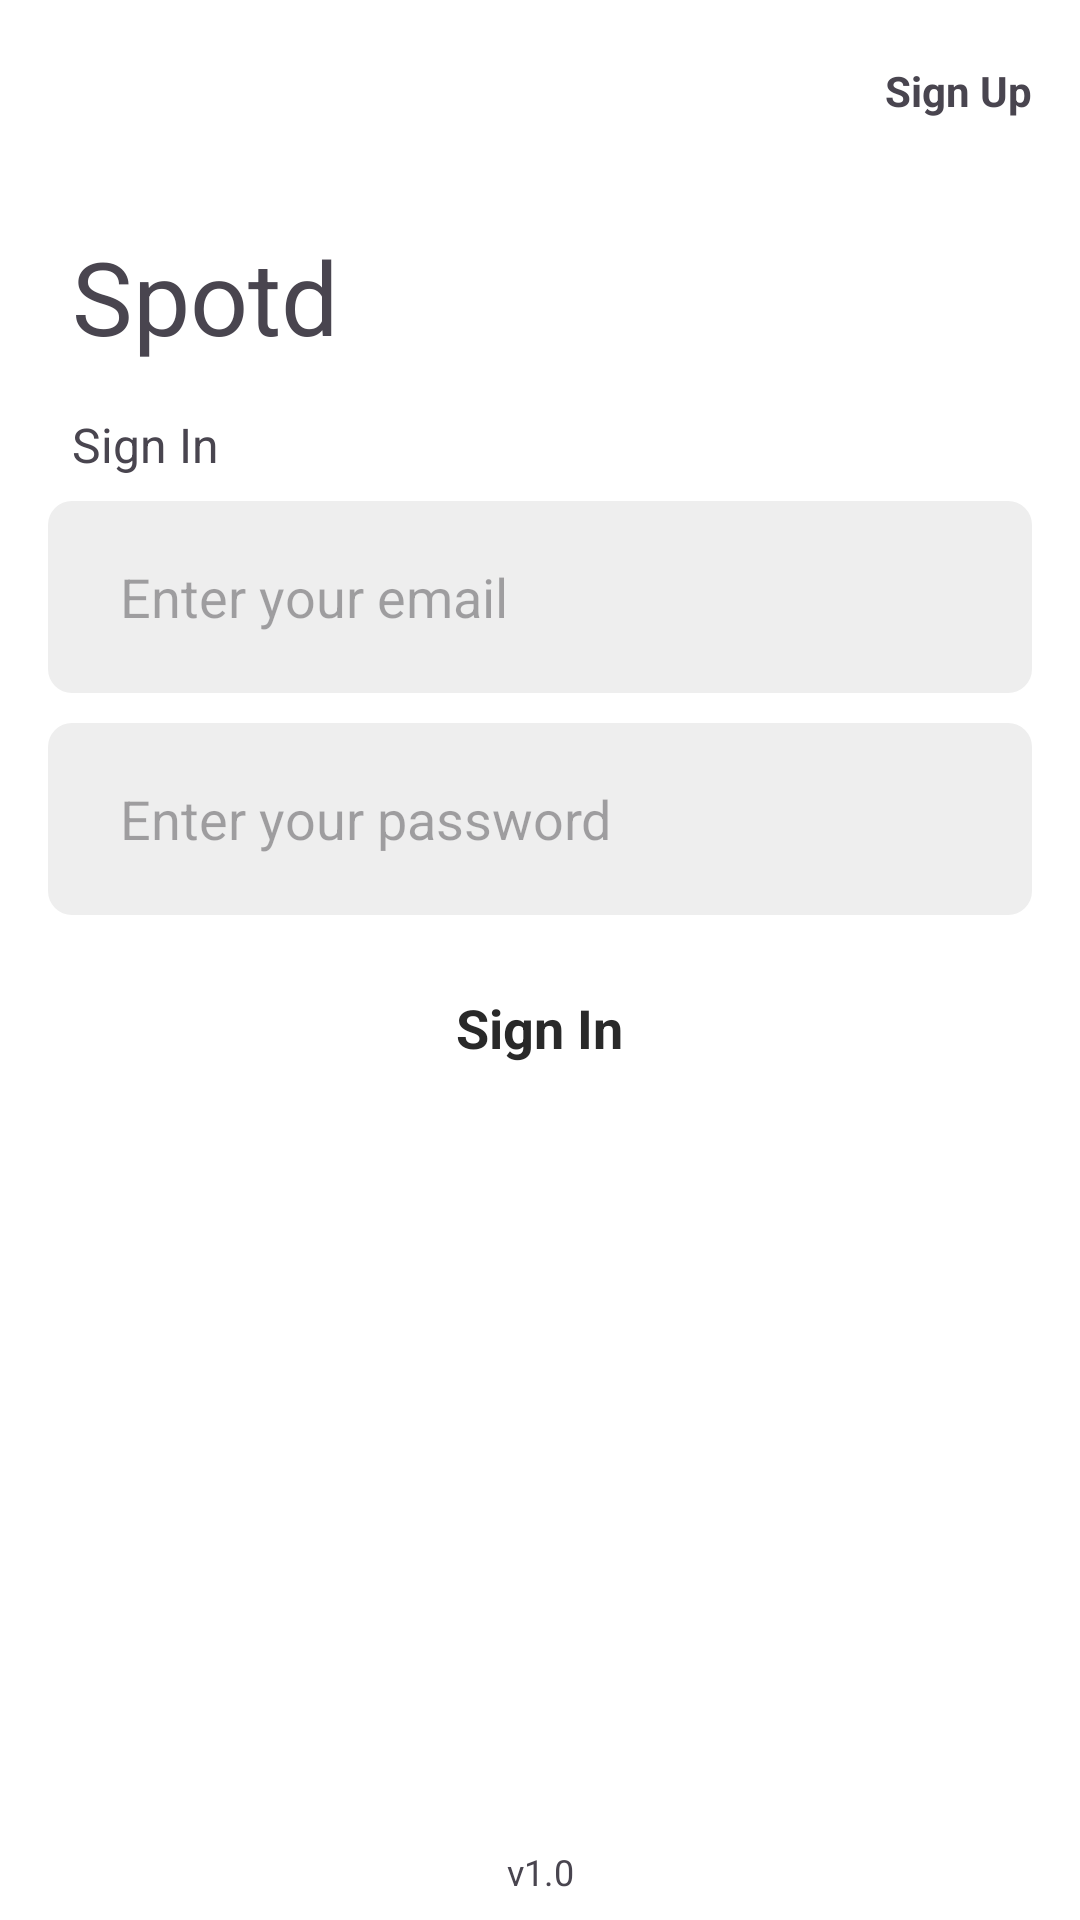

This screen was rendered from an Android layout file. Write that file and the resources it references.
<!-- AndroidManifest.xml: application theme Theme.Spotd -->
<!-- res/layout/activity_sign_in.xml -->
<?xml version="1.0" encoding="utf-8"?>
<androidx.constraintlayout.widget.ConstraintLayout xmlns:android="http://schemas.android.com/apk/res/android"
    xmlns:app="http://schemas.android.com/apk/res-auto"
    xmlns:tools="http://schemas.android.com/tools"
    android:layout_width="match_parent"
    android:layout_height="match_parent">
    <androidx.appcompat.widget.Toolbar
        android:id="@+id/ssin_toolbar"
        android:layout_width="0dp"
        android:layout_height="60dp"
        app:contentInsetStart="0dp"
        app:layout_constraintEnd_toEndOf="parent"
        app:layout_constraintHorizontal_bias="0.0"
        app:layout_constraintLeft_toLeftOf="parent"
        app:layout_constraintRight_toRightOf="parent"
        app:layout_constraintStart_toStartOf="parent"
        app:layout_constraintTop_toTopOf="parent">

        <androidx.constraintlayout.widget.ConstraintLayout
            android:layout_width="match_parent"
            android:layout_height="match_parent">

            <TextView
                android:id="@+id/ssin_sign_up"
                android:layout_width="wrap_content"
                android:layout_height="wrap_content"
                android:layout_marginEnd="16dp"
                android:text="@string/sign_up"
                android:textStyle="bold"
                app:layout_constraintBottom_toBottomOf="parent"
                app:layout_constraintEnd_toEndOf="parent"
                app:layout_constraintTop_toTopOf="parent" />
        </androidx.constraintlayout.widget.ConstraintLayout>

    </androidx.appcompat.widget.Toolbar>

    <TextView
        android:id="@+id/ssin_app_name"
        style="@style/TextSize.ActivityText"
        android:layout_width="wrap_content"
        android:layout_height="wrap_content"
        android:layout_marginStart="16dp"
        android:layout_marginTop="8dp"
        android:text="@string/app_name"
        android:textSize="34sp"
        app:layout_constraintStart_toStartOf="parent"
        app:layout_constraintTop_toBottomOf="@+id/ssin_toolbar" />

    <TextView
        android:id="@+id/ssin_label_1"
        style="@style/TextSize.ActivityText"
        android:layout_width="wrap_content"
        android:layout_height="wrap_content"
        android:layout_marginStart="16dp"
        android:text="@string/sign_in"
        android:textSize="16sp"
        app:layout_constraintStart_toStartOf="parent"
        app:layout_constraintTop_toBottomOf="@+id/ssin_app_name" />

    <LinearLayout
        android:id="@+id/ssin_email_linear"
        style="@style/LinearLayout.EditTextBackground"
        android:layout_width="0dp"
        android:layout_marginStart="16dp"
        android:layout_marginEnd="16dp"
        app:layout_constraintEnd_toEndOf="parent"
        app:layout_constraintStart_toStartOf="parent"
        app:layout_constraintTop_toBottomOf="@+id/ssin_label_1">

        <EditText
            android:id="@+id/ssin_email"
            style="@style/EditText.Background"
            android:layout_width="match_parent"
            android:layout_height="match_parent"
            android:hint="@string/ent_email"
            android:imeOptions="actionNext" />
    </LinearLayout>

    <LinearLayout
        android:id="@+id/ssin_password_linear"
        style="@style/LinearLayout.EditTextBackground"
        android:layout_marginStart="16dp"
        android:layout_marginTop="10dp"
        android:layout_marginEnd="16dp"
        app:layout_constraintEnd_toEndOf="parent"
        app:layout_constraintStart_toStartOf="parent"
        app:layout_constraintTop_toBottomOf="@+id/ssin_email_linear">

        <EditText
            android:id="@+id/ssin_password"
            style="@style/EditText.Background"
            android:layout_width="match_parent"
            android:layout_height="match_parent"
            android:layout_weight="1"
            android:hint="@string/ent_password"
            android:imeOptions="actionNext"
            android:lines="1"
            android:password="true" />

        <ImageView
            android:id="@+id/ssin_show_password"
            style="@style/Icon.Activity"
            android:visibility="gone"
            app:srcCompat="@drawable/img_eye_close" />
    </LinearLayout>

    <LinearLayout
        android:id="@+id/ssin_sign_in"
        style="@style/LinearLayout.ButtonBackground"
        android:layout_marginTop="10dp"
        app:layout_constraintEnd_toEndOf="@+id/ssin_password_linear"
        app:layout_constraintStart_toStartOf="@+id/ssin_password_linear"
        app:layout_constraintTop_toBottomOf="@+id/ssin_password_linear">

        <TextView
            android:id="@+id/ssin_btn_label"
            style="@style/TextSize.ButtonLabel"
            android:layout_width="wrap_content"
            android:layout_height="wrap_content"
            android:text="@string/sign_in" />

        <ProgressBar
            android:id="@+id/ssin_progressBar"
            style="?android:attr/progressBarStyle"
            android:layout_width="40dp"
            android:layout_height="40dp"
            android:padding="5dp"
            android:visibility="gone" />

    </LinearLayout>

    <TextView
        android:id="@+id/ssin_version"
        style="@style/TextSize.ActivityText"
        android:layout_width="wrap_content"
        android:layout_height="wrap_content"
        android:text="v1.0"
        android:textSize="12sp"
        app:layout_constraintBottom_toBottomOf="parent"
        app:layout_constraintEnd_toEndOf="parent"
        app:layout_constraintStart_toStartOf="parent" />
</androidx.constraintlayout.widget.ConstraintLayout>
<!-- resources referenced by this layout -->
<resources>
  <string name="app_name">Spotd</string>
  <string name="ent_email">Enter your email</string>
  <string name="ent_password">Enter your password</string>
  <string name="sign_in">Sign In</string>
  <string name="sign_up">Sign Up</string>
  <style name="EditText.Background">
          <item name="android:paddingStart">16dp</item>
          <item name="android:paddingEnd">16dp</item>
          <item name="android:gravity">center_vertical</item>
          <item name="android:background">@android:color/transparent</item>
      </style>
  <style name="Icon.Activity">
          <item name="android:padding">8dp</item>
      </style>
  <style name="LinearLayout.ButtonBackground">
          <item name="android:padding">0dp</item>
          <item name="android:background">@drawable/background_button_without_rounded</item>
          <item name="android:gravity">center</item>
      </style>
  <style name="LinearLayout.EditTextBackground">
          <item name="android:layout_width">0dp</item>
          <item name="android:layout_height">64dp</item>
          <item name="android:padding">8dp</item>
          <item name="android:background">@drawable/background_linearlayout</item>
      </style>
  <style name="TextSize.ActivityText" parent="TextSize.ActivityLabel">
          <item name="android:textSize">14sp</item>
          <item name="android:paddingStart">8dp</item>
          <item name="android:paddingEnd">8dp</item>
          <item name="android:paddingTop">8dp</item>
          <item name="android:paddingBottom">8dp</item>
      </style>
  <style name="TextSize.ButtonLabel">
          <item name="android:layout_width">wrap_content</item>
          <item name="android:layout_height">wrap_content</item>
          <item name="android:padding">0dp</item>
          <item name="android:textSize">18sp</item>
          <item name="android:textColor">#292929</item>
          <item name="android:textStyle">bold</item>
      </style>
  <style name="Theme.Spotd" parent="Base.Theme.Spotd" />
  <color name="ImageBackgroundColor">#202124</color>
  <!-- drawable background_linearlayout (drawable) -->
  <?xml version="1.0" encoding="utf-8"?>
  <shape xmlns:android="http://schemas.android.com/apk/res/android"
      android:shape="rectangle">
      <solid android:color="@color/editTextBackgroundColorLight"/>
      
      <corners android:radius="8dp"/>
  </shape>
  <style name="TextSize.ActivityLabel">
          <item name="android:layout_width">wrap_content</item>
          <item name="android:layout_height">wrap_content</item>
          <item name="android:textStyle">normal</item>
      </style>
  <style name="Base.Theme.Spotd" parent="Theme.Material3.DayNight.NoActionBar">
          
          
          <item name="colorPrimary">@color/colorPrimary</item>
          <item name="colorPrimaryDark">@color/colorPrimaryDark</item>
          <item name="colorAccent">@color/colorAccent</item>
          <item name="colorControlHighlight">@color/colorControlHighlight</item>
          <item name="colorControlNormal">@color/colorControlNormal</item>
          <item name="android:windowBackground">@color/backgroundColor</item>
          <item name="android:textColorPrimary">@color/textColor</item>
          <item name="android:statusBarColor">@color/backgroundColor</item>
          <item name="android:windowLightStatusBar">true</item> 
      </style>
  <color name="editTextBackgroundColorLight">@color/grey</color>
  <color name="colorPrimary">#008DCD</color>
  <color name="colorPrimaryDark">#0084C2</color>
  <color name="colorAccent">#008DCD</color>
  <color name="colorControlHighlight">#008DCD</color>
  <color name="colorControlNormal">#57BEEE</color>
  <color name="backgroundColor">#FFFFFF</color>
  <color name="textColor">#000000</color>
  <color name="grey">#EEEEEE</color>
</resources>
